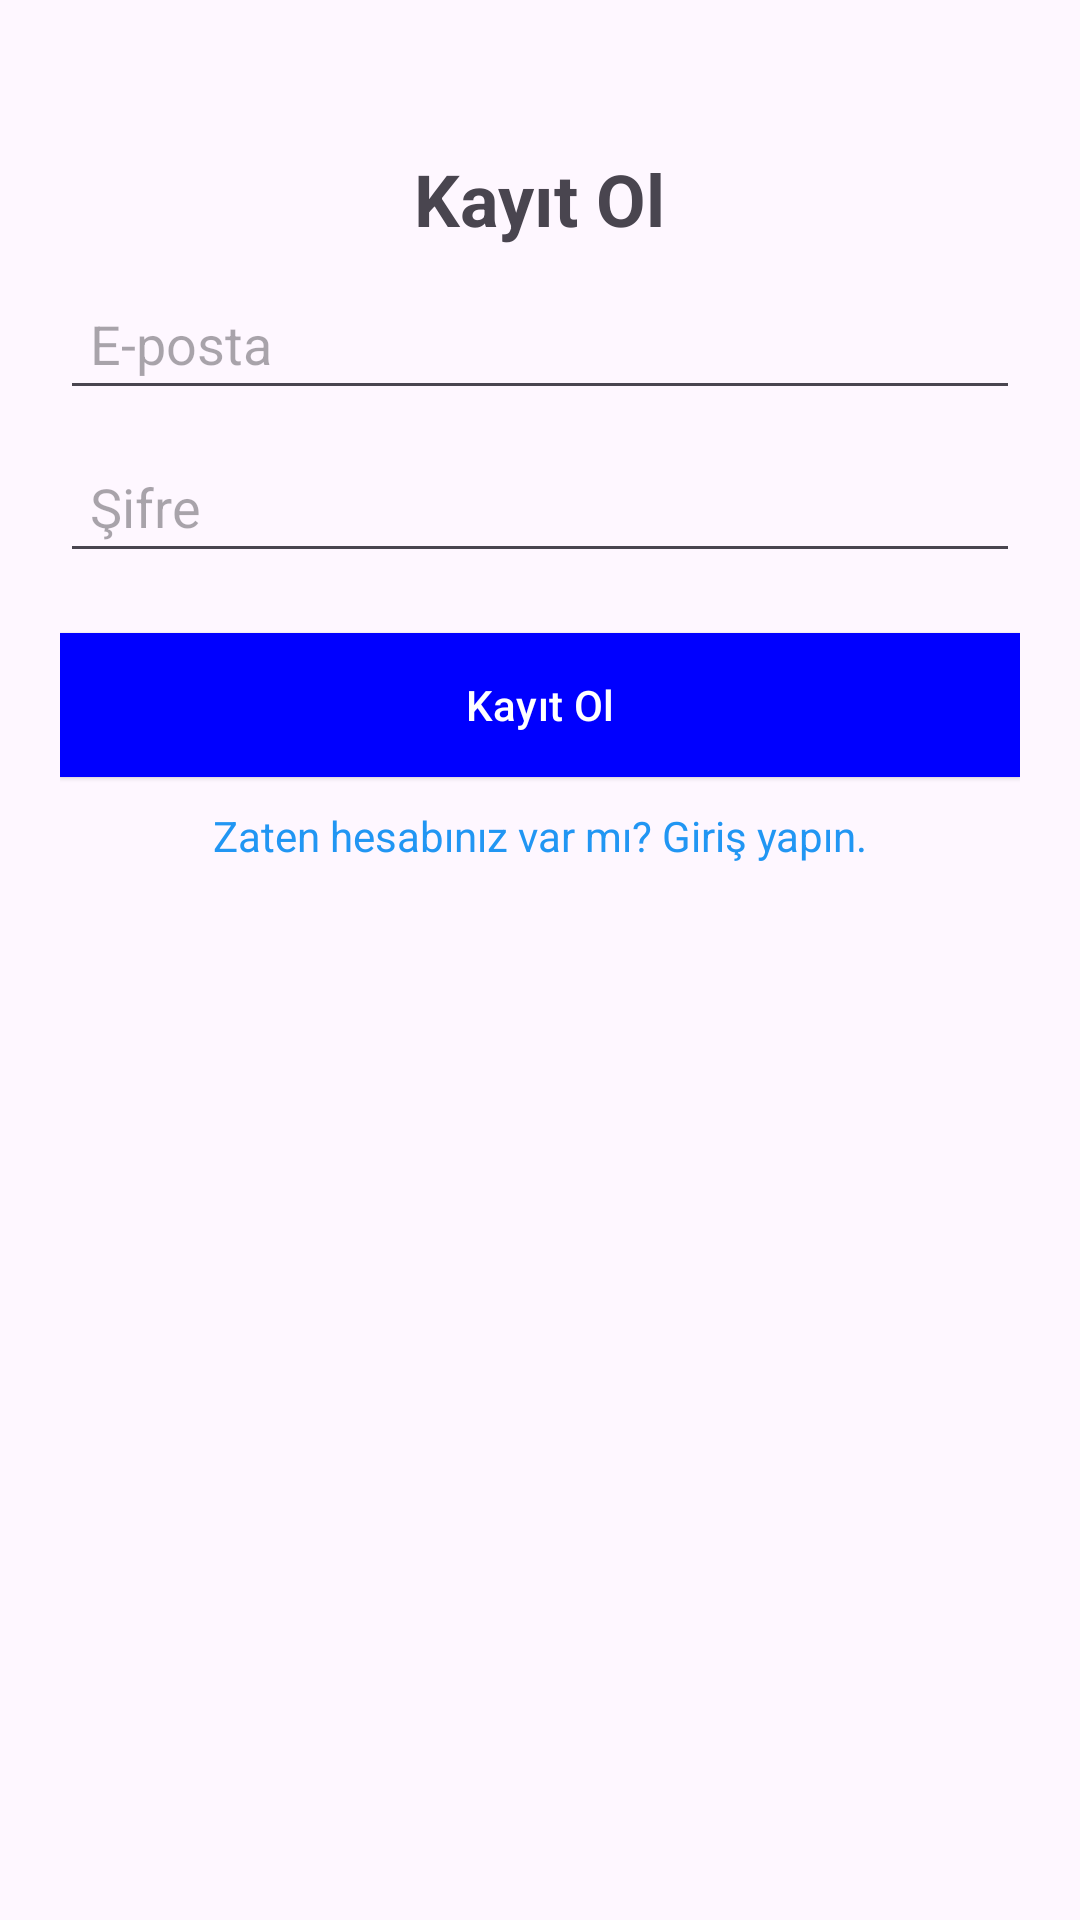

Write the Android layout XML for this screen, with the resource values it uses.
<!-- AndroidManifest.xml: application theme Theme.NoteApp -->
<!-- res/layout/fragment_register.xml -->
<?xml version="1.0" encoding="utf-8"?>
<layout>
    <androidx.constraintlayout.widget.ConstraintLayout
        xmlns:android="http://schemas.android.com/apk/res/android"
        xmlns:app="http://schemas.android.com/apk/res-auto"
        xmlns:tools="http://schemas.android.com/tools"
        android:layout_width="match_parent"
        android:layout_height="match_parent"
        android:paddingHorizontal="20dp">

        <TextView
            android:id="@+id/titleTextView"
            android:layout_width="wrap_content"
            android:layout_height="wrap_content"
            android:text="Kayıt Ol"
            android:textSize="24sp"
            android:textStyle="bold"
            app:layout_constraintTop_toTopOf="parent"
            app:layout_constraintStart_toStartOf="parent"
            app:layout_constraintEnd_toEndOf="parent"
            android:layout_marginTop="50dp"/>

        <EditText
            android:id="@+id/emailEditText"
            android:layout_width="0dp"
            android:layout_height="wrap_content"
            android:hint="E-posta"
            app:layout_constraintTop_toBottomOf="@id/titleTextView"
            app:layout_constraintStart_toStartOf="parent"
            app:layout_constraintEnd_toEndOf="parent"
            android:layout_marginTop="10dp"
            android:inputType="textEmailAddress"
            android:padding="10dp"/>

        <EditText
            android:id="@+id/registerPasswordEditText"
            android:layout_width="0dp"
            android:layout_height="wrap_content"
            android:hint="Şifre"
            app:layout_constraintTop_toBottomOf="@id/emailEditText"
            app:layout_constraintStart_toStartOf="parent"
            app:layout_constraintEnd_toEndOf="parent"
            android:layout_marginTop="10dp"
            android:inputType="textPassword"
            android:padding="10dp"/>

        <com.google.android.material.button.MaterialButton
            style="@style/ElevatedButtonStyle"
            android:id="@+id/registerButton"
            android:layout_width="0dp"
            android:layout_height="wrap_content"
            android:text="Kayıt Ol"
            app:layout_constraintTop_toBottomOf="@id/registerPasswordEditText"
            app:layout_constraintStart_toStartOf="parent"
            app:layout_constraintEnd_toEndOf="parent"
            android:layout_marginTop="20dp"
            android:background="@color/colorPrimary"
            android:textColor="@android:color/white"
            android:padding="10dp"/>

        <TextView
            android:id="@+id/loginLinkTextView"
            android:layout_width="wrap_content"
            android:layout_height="wrap_content"
            android:text="Zaten hesabınız var mı? Giriş yapın."
            app:layout_constraintTop_toBottomOf="@id/registerButton"
            app:layout_constraintStart_toStartOf="parent"
            app:layout_constraintEnd_toEndOf="parent"
            android:layout_marginTop="10dp"
            android:textColor="@color/colorPrimary"/>

    </androidx.constraintlayout.widget.ConstraintLayout>
</layout>
<!-- resources referenced by this layout -->
<resources>
  <color name="colorPrimary">#2196F3</color>
  <style name="ElevatedButtonStyle" parent="Widget.Material3.Button.ElevatedButton">
          
          <item name="backgroundTint">@color/colorBlue</item>
  
          
          <item name="android:textColor">#FFFFFF</item>
  
          
          <item name="elevationOverlayColor">@color/colorButtonPressed</item>
  
          
          
          
          
      </style>
  <style name="Theme.NoteApp" parent="Base.Theme.NoteApp">
          <item name="bottomSheetDialogTheme">@style/BottomSheeDialogStyle</item>
      </style>
  <color name="colorBlue">#0000FF</color>
  <color name="colorButtonPressed">#1565C0</color>
  <style name="Base.Theme.NoteApp" parent="Theme.Material3.DayNight.NoActionBar">
          
          
      </style>
  <style name="BottomSheeDialogStyle" parent="Theme.Material3.Light.BottomSheetDialog">
          <item name="colorAccent">@color/white</item>
          <item name="android:windowBackground">@android:color/transparent</item>
          <item name="android:windowAnimationStyle">@style/Animation.Design.BottomSheetDialog</item>
          <item name="android:windowSoftInputMode">adjustResize</item>
          <item name="android:navigationBarColor">@color/white</item>
          <item name="android:statusBarColor">@android:color/transparent</item>
      </style>
  <color name="white">#FFFFFFFF</color>
</resources>
